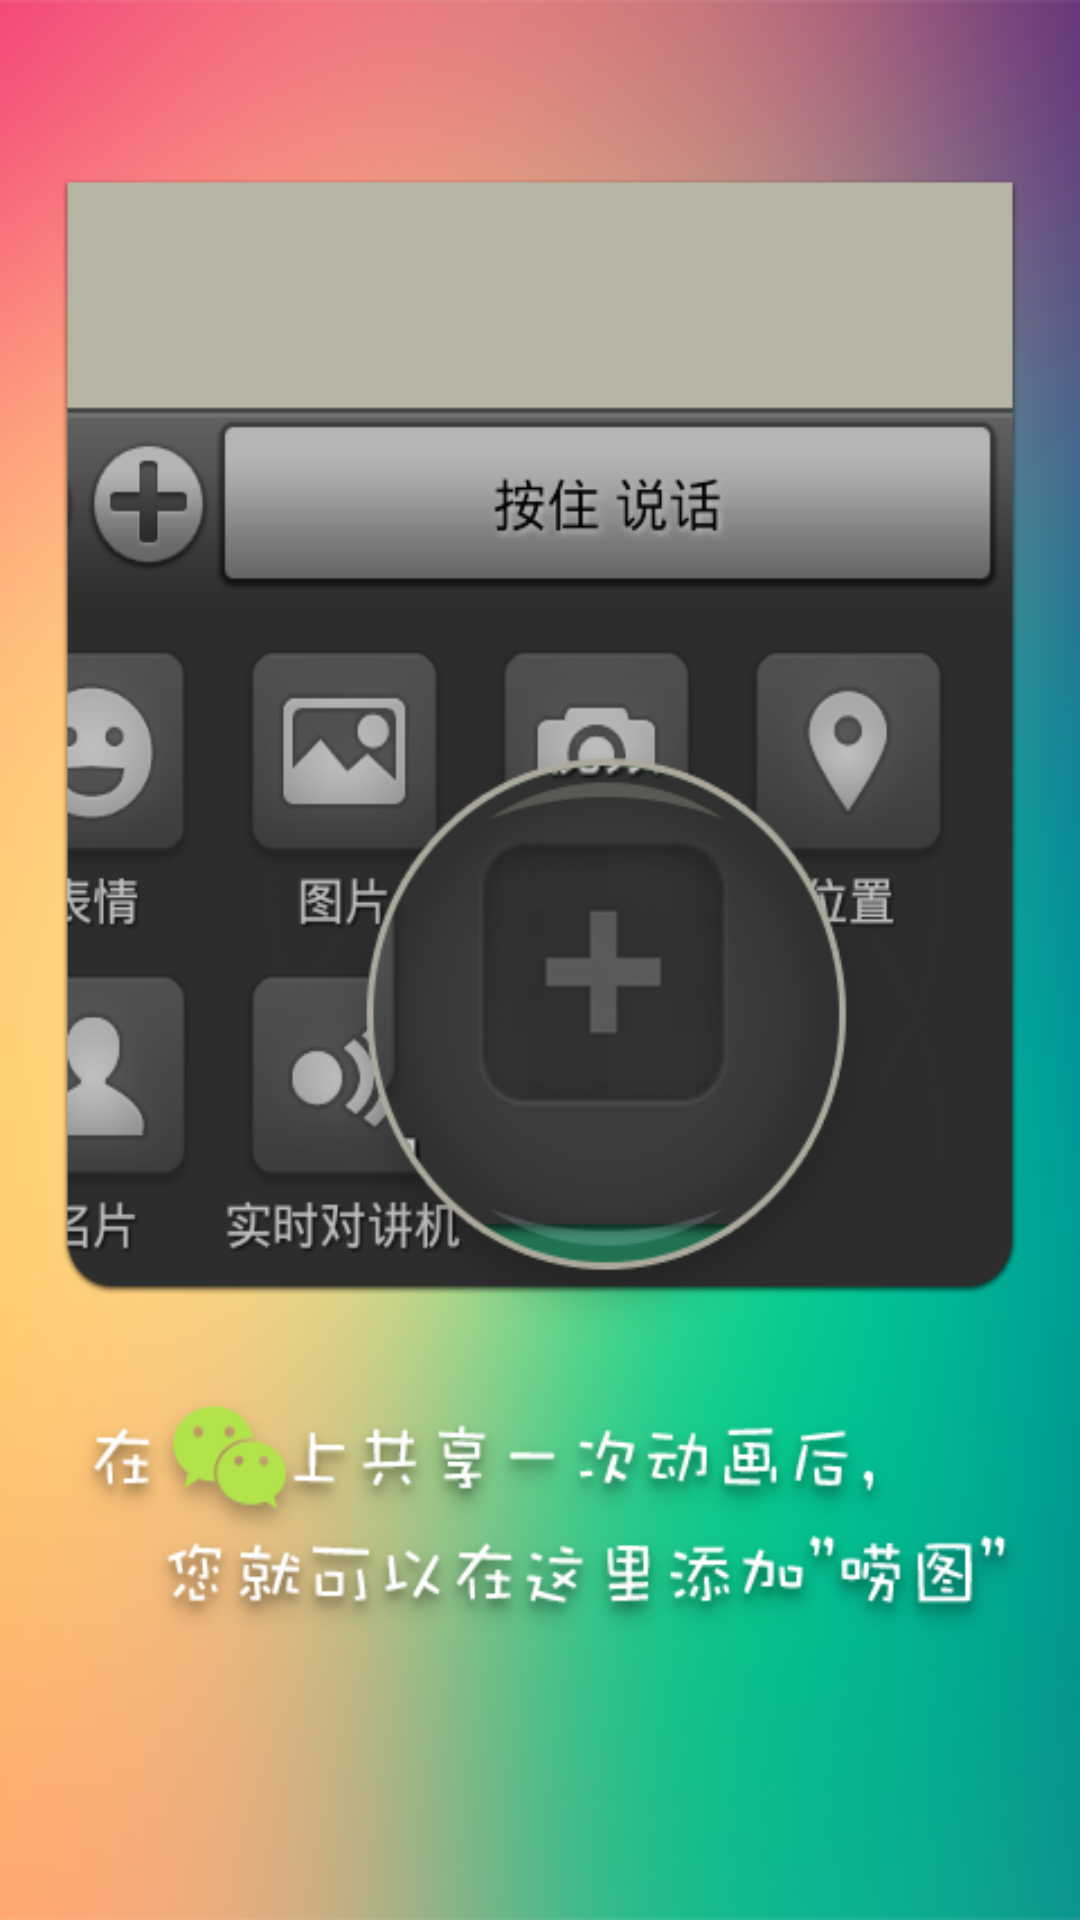

Reconstruct the res/layout file that produces this screen, plus the resources it refers to.
<!-- AndroidManifest.xml: application theme android:Theme.NoTitleBar -->
<!-- res/layout/guidepage4.xml -->
<RelativeLayout xmlns:android="http://schemas.android.com/apk/res/android"
    xmlns:tools="http://schemas.android.com/tools"
    android:layout_width="match_parent"
    android:layout_height="match_parent" >

    <ImageView 
        android:layout_width="match_parent"
    	android:layout_height="match_parent"
    	android:background="@drawable/guideslip4"
    	/>
</RelativeLayout>
<!-- resources referenced by this layout -->
<resources>
  <!-- drawable guideslip4: png bitmap (drawable-hdpi, 125186 bytes) -->
</resources>
